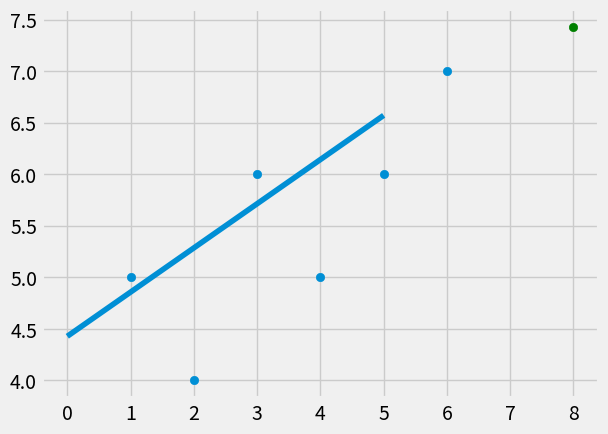

Reproduce this figure in Python.
from statistics import mean
import numpy as np
import matplotlib.pyplot as plt 
from matplotlib import style
style.use('fivethirtyeight')

xs = np.array([1,2,3,4,5,6], dtype = np.float64)
ys = np.array([5,4,6,5,6,7], dtype = np.float64)

#plt.scatter(xs,ys)
#plt.show()

def best_fit_slope_and_intercept(xs,ys):
    m = ((mean(xs)*mean(ys))-mean(xs*ys))/((mean(xs)**2)-mean(xs**2))
    return m,( mean(ys) - (m * mean(xs)))

def squared_error(ys_orignal,ys_line  ):
    return sum((ys_line-ys_orignal)**2)
def r_squared(ys_orignal,ys_line):
    y_mean_line = [mean(ys_orignal) for y in ys_orignal]
    squared_error_regression = squared_error(ys_orignal,ys_line)
    squared_error_y_mean = squared_error(ys_orignal,y_mean_line)
    return 1 - (squared_error_regression/squared_error_y_mean) 

m, b= best_fit_slope_and_intercept(xs,ys)

regression_line = [(m*x)+b for x in xs]

predict_x = 8
predict_y = (m*predict_x)+b

accuracy = r_squared(ys, regression_line)

print(accuracy) 

plt.scatter(predict_x,predict_y,color='g')
plt.scatter(xs,ys)
plt.plot(regression_line)
plt.show()
